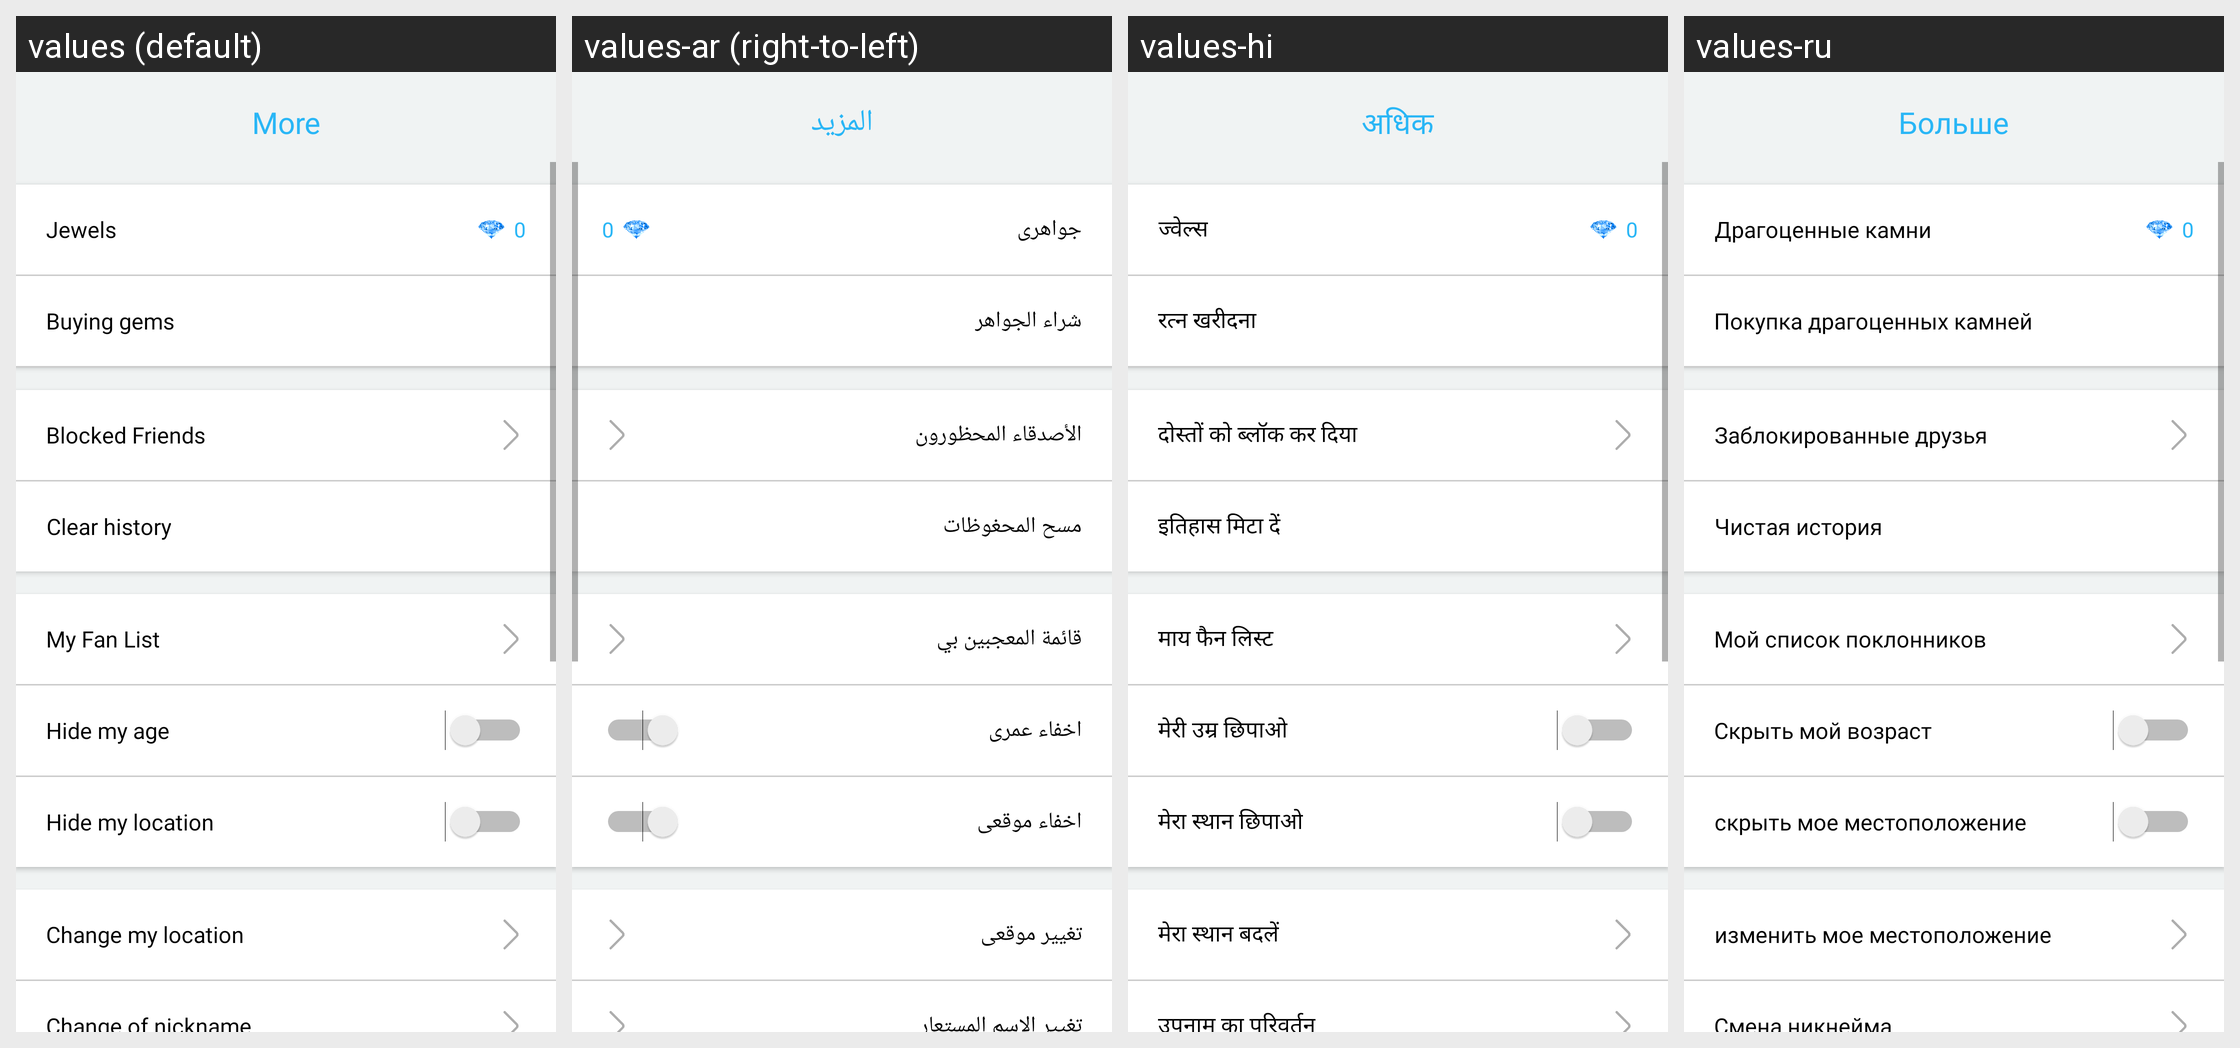

Translations of the strings shown on this Android screen, per locale in the grid:
Android screen res/layout/settings.xml rendered under 4 locales, left to right: values (default), values-ar (right-to-left), values-hi, values-ru. Device: Nexus 5 (rendered at 1080×1920; each locale shown at half size, 540×960, under a caption strip naming it); theme AppTheme.
Other locales in the repository, not shown: values-de, values-fr, values-it, values-ja, values-ko, values-ro, values-tl, values-tr, values-zh-rCN, values-zh-rTW.
Strings drawn on this screen, with the default value and each locale's value (text and hints the layout hard-codes, and strings that could not be matched under every locale, appear in the picture but are not listed):

id_250
  values: More
  values-ar: المزيد
  values-hi: अधिक
  values-ru: Больше

id_162
  values: Jewels
  values-ar: جواهرى
  values-hi: ज्वेल्स
  values-ru: Драгоценные камни

id_163
  values: Buying gems
  values-ar: شراء الجواهر
  values-hi: रत्न खरीदना
  values-ru: Покупка драгоценных камней

id_153
  values: Blocked Friends
  values-ar: الأصدقاء المحظورون
  values-hi: दोस्तों को ब्लॉक कर दिया
  values-ru: Заблокированные друзья

id_164
  values: Clear history
  values-ar: مسح المحغوظات
  values-hi: इतिहास मिटा दें
  values-ru: Чистая история

id_165
  values: My Fan List
  values-ar: قائمة المعجبين بي
  values-hi: माय फैन लिस्ट
  values-ru: Мой список поклонников

id_166
  values: Hide my age
  values-ar: اخفاء عمرى
  values-hi: मेरी उम्र छिपाओ
  values-ru: Скрыть мой возраст

id_167
  values: Hide my location
  values-ar: اخفاء موقعى
  values-hi: मेरा स्थान छिपाओ
  values-ru: скрыть мое местоположение

id_168
  values: Change my location
  values-ar: تغيير موقعى
  values-hi: मेरा स्थान बदलें
  values-ru: изменить мое местоположение

id_169
  values: Change of nickname
  values-ar: تغيير الاسم المستعار
  values-hi: उपनाम का परिवर्तन
  values-ru: Смена никнейма
